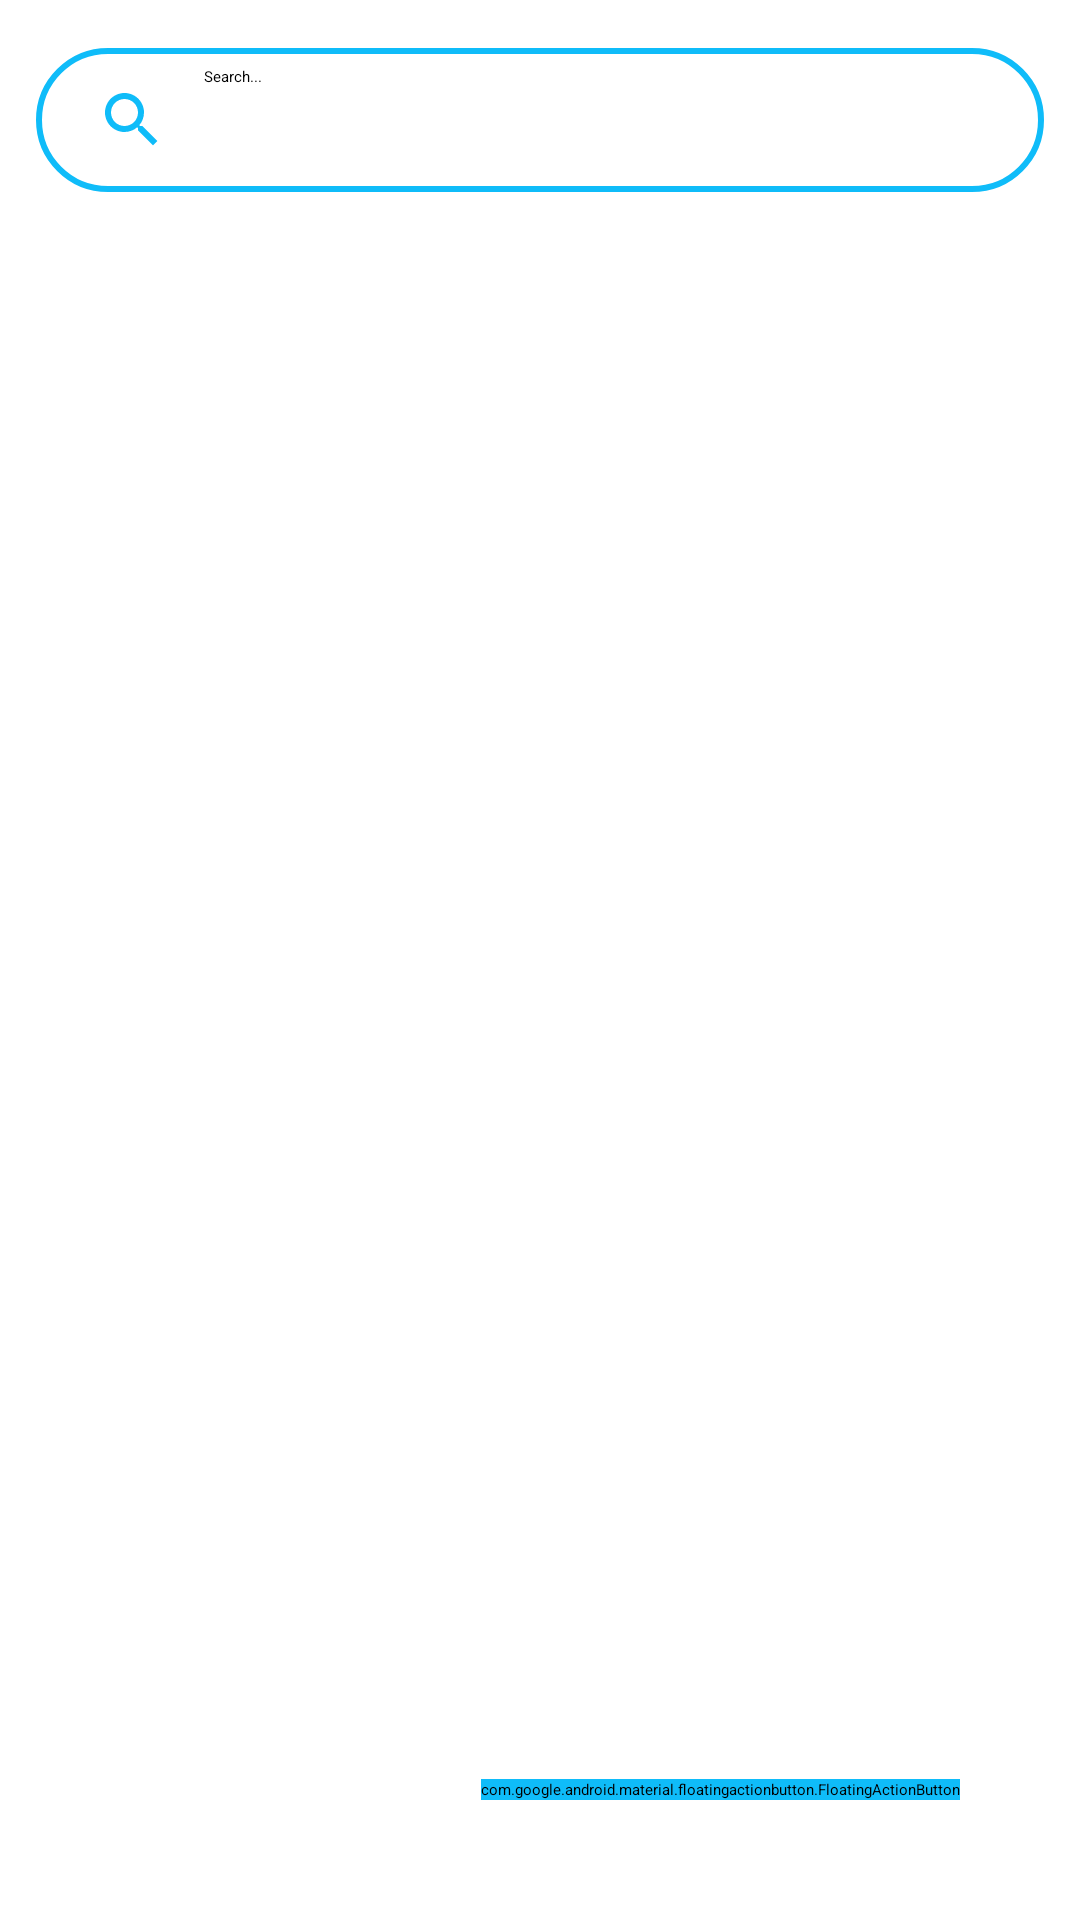

The Android layout XML behind this screen, and the referenced resources:
<!-- AndroidManifest.xml: application theme Theme.PRM_project -->
<!-- res/layout/storeprofile.xml -->
<?xml version="1.0" encoding="utf-8"?>
<RelativeLayout
    xmlns:android="http://schemas.android.com/apk/res/android"
    xmlns:app="http://schemas.android.com/apk/res-auto"
    xmlns:tools="http://schemas.android.com/tools"
    android:layout_width="match_parent"
    android:layout_height="match_parent"
    tools:context=".MainActivity">

    <androidx.appcompat.widget.SearchView
        android:layout_width="match_parent"
        android:layout_height="wrap_content"
        android:layout_marginTop="16dp"
        android:layout_marginStart="12dp"
        android:layout_marginEnd="12dp"
        android:id="@+id/search"
        app:iconifiedByDefault="false"
        app:searchHintIcon="@null"
        app:queryHint="Search..."
        android:focusable="false"
        app:closeIcon="@drawable/baseline_clear_24"
        app:searchIcon="@drawable/baseline_search_24"
        android:background="@drawable/lavender_border"/>
    <androidx.recyclerview.widget.RecyclerView
        android:layout_marginTop="10dp"
        android:layout_below="@id/search"
        android:layout_width="match_parent"
        android:layout_height="match_parent"
        android:id="@+id/recyclerView"
        android:scrollbars="vertical"/>

    <com.google.android.material.floatingactionbutton.FloatingActionButton
        android:id="@+id/fab"
        android:layout_width="wrap_content"
        android:layout_height="wrap_content"
        android:layout_alignParentRight="true"
        android:layout_alignParentBottom="true"
        android:layout_marginStart="40dp"
        android:layout_marginTop="40dp"
        android:layout_marginEnd="40dp"
        android:layout_marginBottom="40dp"
        android:backgroundTint="@color/blue1"
        android:src="@drawable/baseline_search_24"
        android:contentDescription="search"
        app:tint="@color/white" />
</RelativeLayout>
<!-- resources referenced by this layout -->
<resources>
  <color name="blue1">#0fbcf9</color>
  <color name="white">#FFFFFFFF</color>
  <!-- drawable baseline_clear_24 (drawable) -->
  <vector android:height="24dp" android:tint="#0FBCF9"
      android:viewportHeight="24" android:viewportWidth="24"
      android:width="24dp" xmlns:android="http://schemas.android.com/apk/res/android">
      <path android:fillColor="@android:color/white" android:pathData="M19,6.41L17.59,5 12,10.59 6.41,5 5,6.41 10.59,12 5,17.59 6.41,19 12,13.41 17.59,19 19,17.59 13.41,12z"/>
  </vector>
  <!-- drawable baseline_search_24 (drawable) -->
  <vector android:height="24dp" android:tint="#0FBCF9"
      android:viewportHeight="24" android:viewportWidth="24"
      android:width="24dp" xmlns:android="http://schemas.android.com/apk/res/android">
      <path android:fillColor="@android:color/white" android:pathData="M15.5,14h-0.79l-0.28,-0.27C15.41,12.59 16,11.11 16,9.5 16,5.91 13.09,3 9.5,3S3,5.91 3,9.5 5.91,16 9.5,16c1.61,0 3.09,-0.59 4.23,-1.57l0.27,0.28v0.79l5,4.99L20.49,19l-4.99,-5zM9.5,14C7.01,14 5,11.99 5,9.5S7.01,5 9.5,5 14,7.01 14,9.5 11.99,14 9.5,14z"/>
  </vector>
  <!-- drawable lavender_border (drawable) -->
  <?xml version="1.0" encoding="utf-8"?>
  <shape xmlns:android="http://schemas.android.com/apk/res/android"
      android:shape="rectangle">
      <stroke
          android:width="2dp"
          android:color="#0fbcf9"/>
      <corners
          android:radius="30dp"/>
  </shape>
  <style name="Theme.PRM_project" parent="Base.Theme.PRM_project">
      
      <item name="android:navigationBarColor">@android:color/transparent</item>
      <item name="android:statusBarColor">@android:color/transparent</item>
      <item name="android:windowLightStatusBar">?attr/isLightTheme</item>
    </style>
  <style name="Base.Theme.PRM_project" parent="Theme.Material3.DayNight.NoActionBar">
          
          
      </style>
</resources>
